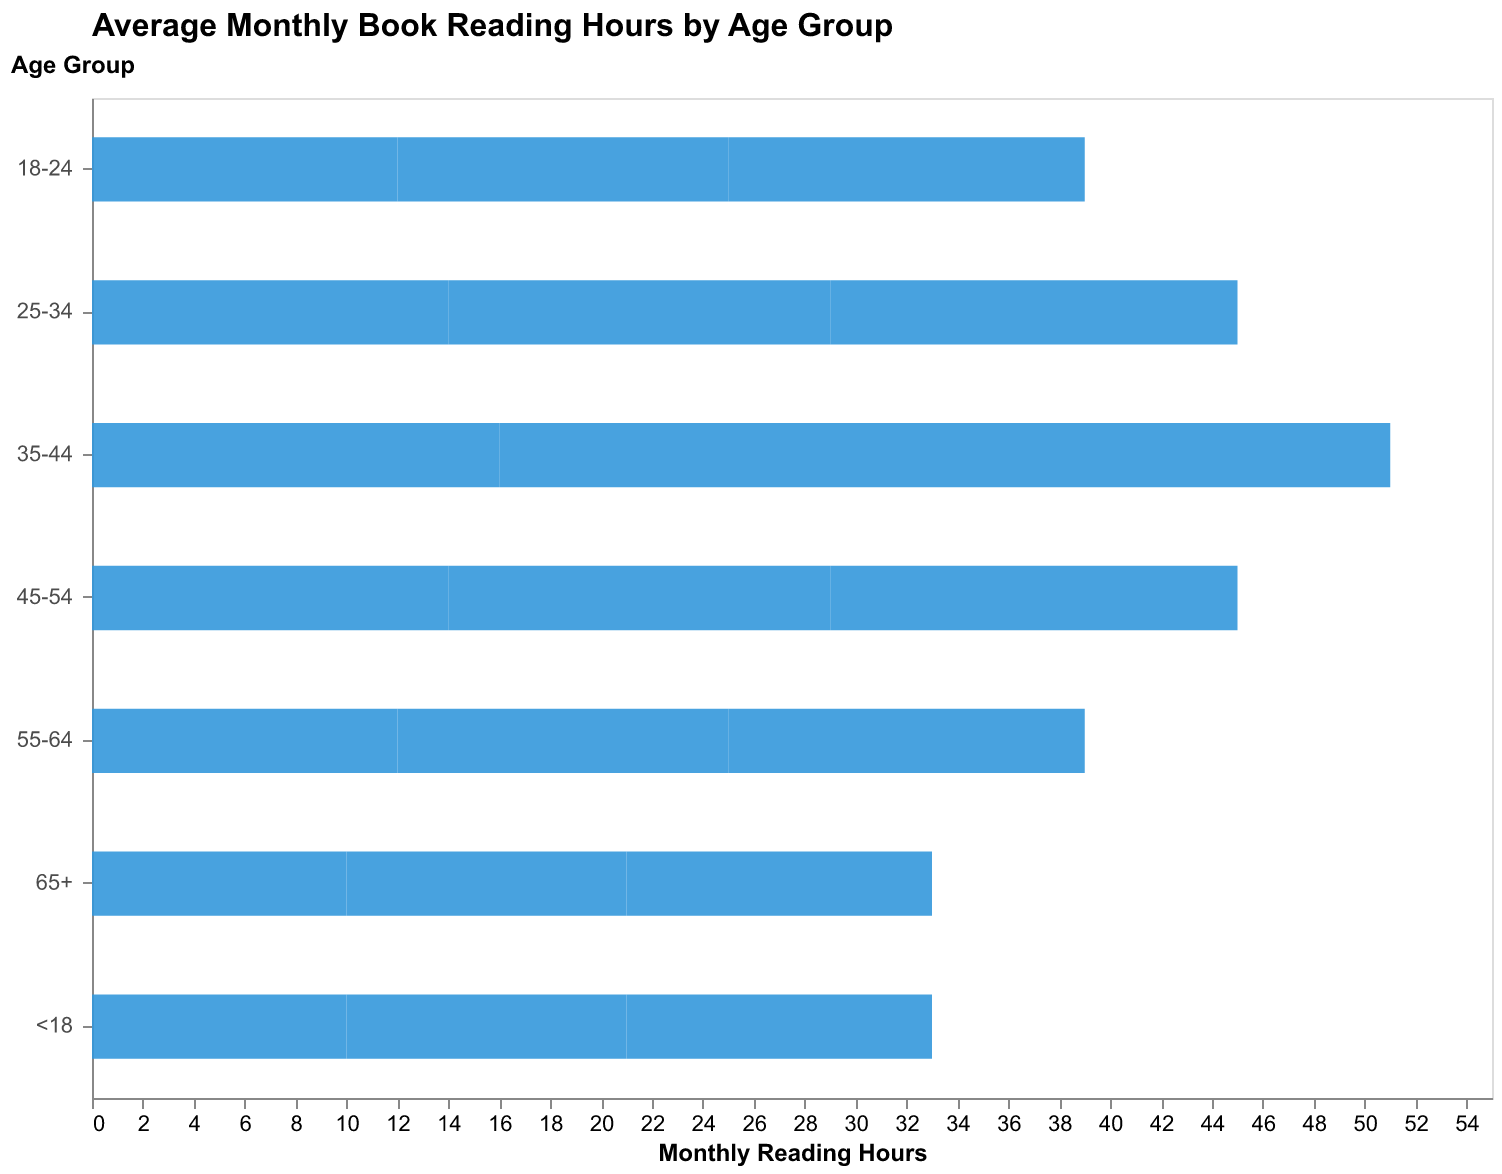

Source data for this figure (header and first rows):
Age Group, Monthly Reading Hours
<18, 10
18-24, 12
25-34, 14
35-44, 16
45-54, 14
55-64, 12
65+, 10
<18, 11
18-24, 13
25-34, 15
35-44, 17
45-54, 15
55-64, 13
65+, 11
<18, 12
18-24, 14
25-34, 16
35-44, 18
45-54, 16
55-64, 14
65+, 12
